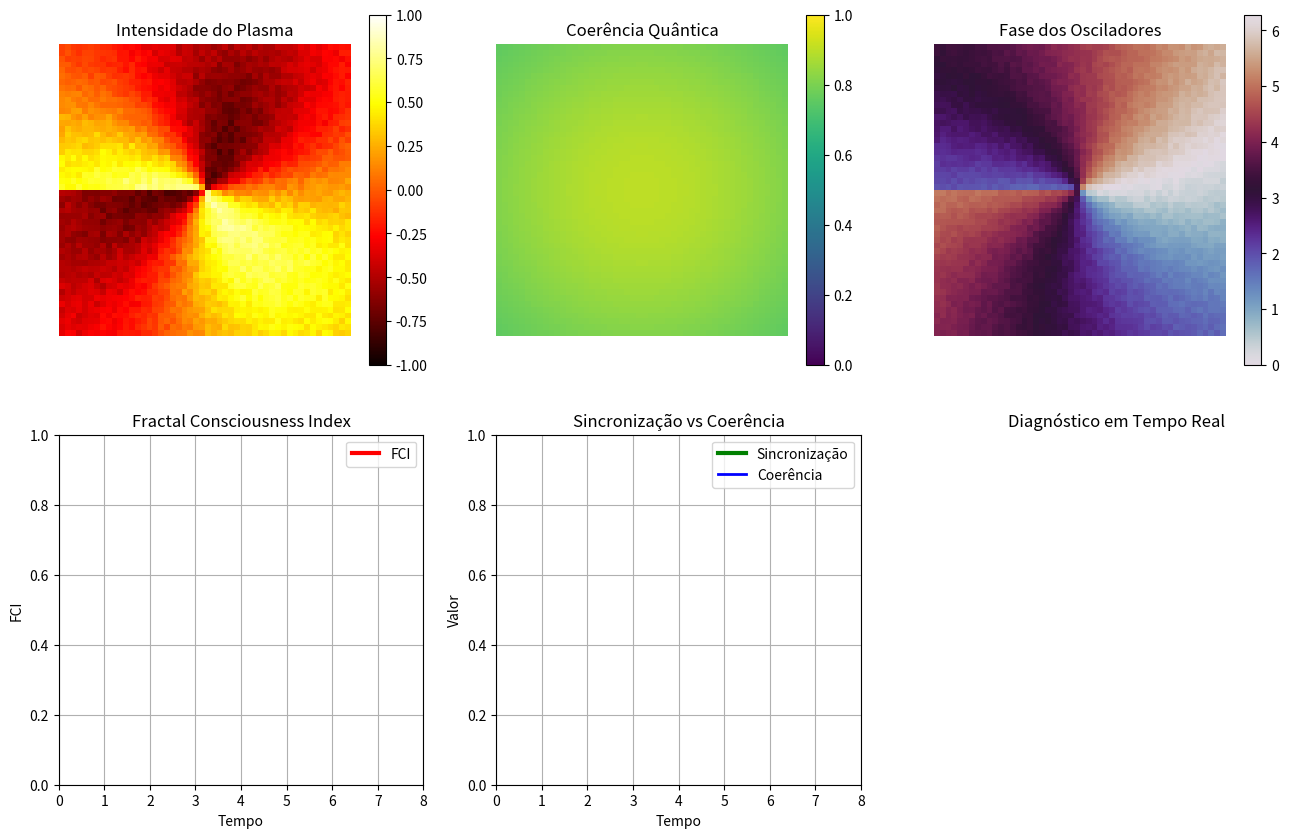

The matplotlib source for this figure:
import numpy as np
import matplotlib.pyplot as plt
from matplotlib.animation import FuncAnimation, FFMpegWriter
from scipy.ndimage import gaussian_filter

class PlasmaPsiQRHFinal:
    """Simulação FINAL - CORREÇÃO EQUILIBRADA"""
    
    def __init__(self, N=50):
        self.N = N
        self.x, self.y = np.meshgrid(np.linspace(-2, 2, N), np.linspace(-2, 2, N))
        
        # Estado inicial equilibrado
        r = np.sqrt(self.x**2 + self.y**2)
        theta = np.arctan2(self.y, self.x)
        
        # 🎯 ESTADO INICIAL MAIS SUAVE
        self.fase = 1.5 * theta + 0.2 * r + 0.1 * np.random.uniform(-1, 1, (N, N))
        self.fase = self.fase % (2 * np.pi)
        
        self.amplitude = 0.7 * np.exp(-r**2 / 10) + 0.15 * np.random.uniform(0, 1, (N, N))
        self.coerencia = 0.6 + 0.3 * np.exp(-r**2 / 12)
        
        # ⚖️ PARÂMETROS EQUILIBRADOS (baseados nos máximos alcançados)
        self.omega_plasma = 10.0       # 🔽 Mais estável
        self.omega_acustico = 0.4      # 🔽 Um pouco mais rápido
        self.K_coupling = 18.0         # ⚖️ Entre 16-24
        self.K_acustico = 3.5          # 🔽 Mais suave
        
        self.transdutores = [
            (-1.2, -1.2), (-1.2, 1.2), 
            (1.2, -1.2), (1.2, 1.2)
        ]
        
        # 🎯 NÚCLEO LÍDER OTIMIZADO
        cx, cy = N//2, N//2
        self.lideres = [(cx, cy), (cx-1, cy), (cx+1, cy), (cx, cy-1), (cx, cy+1)]
        self.omega_lider = 6.0          # 🔽 Mais lento para estabilidade
        self.K_lider = 55.0             # ⚖️ Entre 40-75 (equilíbrio)
        
        self.historico_fci = []
        self.historico_sync = []
        self.historico_coerencia = []
        self.tempo = []
        
        print("🎯 SISTEMA FINAL EQUILIBRADO:")
        print(f"   K_coupling: {self.K_coupling}, K_lider: {self.K_lider}")
        print(f"   omega_plasma: {self.omega_plasma} (mais estável)")
        
    def calcular_metricas_finais(self):
        """Métricas com foco em estabilidade"""
        complex_phases = np.exp(1j * self.fase)
        sync_order = np.abs(np.mean(complex_phases))
        
        grad_x = np.angle(np.exp(1j * (self.fase - np.roll(self.fase, 1, axis=1))))
        grad_y = np.angle(np.exp(1j * (self.fase - np.roll(self.fase, 1, axis=0))))
        coherence_avg = 1.0 - np.mean(np.abs(grad_x) + np.abs(grad_y)) / (2 * np.pi)
        
        # 🎯 FCI mais balanceado
        self.consciencia = 0.6 * sync_order + 0.4 * coherence_avg
        
        return sync_order, coherence_avg
    
    def forca_acustica_final(self, t, angulo_direcao=np.pi/4):
        """Força acústica mais suave"""
        forcando = np.zeros((self.N, self.N))
        
        for cx, cy in self.transdutores:
            dx = self.x - cx
            dy = self.y - cy
            r = np.sqrt(dx**2 + dy**2)
            
            atraso_fase = 6 * (np.sin(angulo_direcao) * dx + np.cos(angulo_direcao) * dy)
            
            termo_principal = np.sin(self.omega_acustico * t + atraso_fase)
            termo_ressonante = np.sin(0.05 * t)  # 🔽 Mais lento
            
            termo_combinado = termo_principal * (1 + 0.1 * termo_ressonante)  # 🔽 Menor modulação
            envelope = np.exp(-r**2 / 6)  # 🔽 Área maior
            
            forcando += termo_combinado * envelope
        
        return forcando * 1.8  # 🔽 Ganho menor
    
    def atualizar_coerencia_final(self):
        """Coerência mais suavizada"""
        grad_x = np.angle(np.exp(1j * (self.fase - np.roll(self.fase, 1, axis=1))))
        grad_y = np.angle(np.exp(1j * (self.fase - np.roll(self.fase, 1, axis=0))))
        
        smoothness = 1.0 - (np.abs(grad_x) + np.abs(grad_y)) / (2 * np.pi)
        self.coerencia = gaussian_filter(smoothness, sigma=1.5)  # 🔽 Mais suave
        self.coerencia = np.clip(self.coerencia, 0.4, 0.9)       # 🔽 Limites mais realistas
    
    def step_final(self, t, angulo_direcao=np.pi/4):
        """Passo FINAL equilibrado"""
        sin_diff = np.sin(self.fase[np.roll(np.arange(self.N), 1), :] - self.fase)
        sin_diff += np.sin(self.fase[np.roll(np.arange(self.N), -1), :] - self.fase)
        sin_diff += np.sin(self.fase[:, np.roll(np.arange(self.N), 1)] - self.fase)
        sin_diff += np.sin(self.fase[:, np.roll(np.arange(self.N), -1)] - self.fase)
        
        acustico = self.forca_acustica_final(t, angulo_direcao)
        
        # 🎯 NÚCLEO LÍDER CORRETO MAS EQUILIBRADO
        sin_lider = np.zeros_like(self.fase)
        for (lx, ly) in self.lideres:
            delta_phase = self.fase[lx, ly] - self.fase
            sin_lider += np.sin(delta_phase)  # ✅ Fórmula CORRETA mantida
        sin_lider = self.K_lider * sin_lider / len(self.lideres)
        
        # 🎯 EQUAÇÃO MESTRA EQUILIBRADA
        dfase = self.omega_plasma + self.K_coupling * sin_diff / 4 + \
                self.K_acustico * acustico * self.amplitude + sin_lider
        
        self.fase += dfase * 0.05  # ⚖️ Passo equilibrado
        self.fase %= 2 * np.pi
        
        self.atualizar_coerencia_final()
        sync_order, coherence_avg = self.calcular_metricas_finais()
        
        if t >= 0:
            self.historico_fci.append(self.consciencia)
            self.historico_sync.append(sync_order)
            self.historico_coerencia.append(coherence_avg)
            self.tempo.append(t)
        
        return self.consciencia, sync_order, coherence_avg

print("🚀 INICIANDO SIMULAÇÃO ΨQRH FINAL EQUILIBRADA...")
plasma = PlasmaPsiQRHFinal(N=50)

# Configuração de visualização
fig, axes = plt.subplots(2, 3, figsize=(16, 10))

img_intensity = axes[0,0].imshow(np.sin(plasma.fase)*plasma.amplitude, cmap='hot', vmin=-1, vmax=1)
axes[0,0].set_title('Intensidade do Plasma')
plt.colorbar(img_intensity, ax=axes[0,0])

img_coherence = axes[0,1].imshow(plasma.coerencia, cmap='viridis', vmin=0, vmax=1)
axes[0,1].set_title('Coerência Quântica')
plt.colorbar(img_coherence, ax=axes[0,1])

img_phase = axes[0,2].imshow(plasma.fase, cmap='twilight', vmin=0, vmax=2*np.pi)
axes[0,2].set_title('Fase dos Osciladores')
plt.colorbar(img_phase, ax=axes[0,2])

line_fci, = axes[1,0].plot([], [], 'r-', linewidth=3, label='FCI')
axes[1,0].set_title('Fractal Consciousness Index')
axes[1,0].set_xlabel('Tempo')
axes[1,0].set_ylabel('FCI')
axes[1,0].set_ylim(0, 1)
axes[1,0].set_xlim(0, 8)
axes[1,0].grid(True)
axes[1,0].legend()

line_sync, = axes[1,1].plot([], [], 'g-', linewidth=3, label='Sincronização')
line_coh, = axes[1,1].plot([], [], 'b-', linewidth=2, label='Coerência')
axes[1,1].set_title('Sincronização vs Coerência')
axes[1,1].set_xlabel('Tempo')
axes[1,1].set_ylabel('Valor')
axes[1,1].set_ylim(0, 1)
axes[1,1].set_xlim(0, 8)
axes[1,1].grid(True)
axes[1,1].legend()

text_diagnostico = axes[1,2].text(0.1, 0.5, '', fontsize=11, weight='bold',
                                 bbox=dict(boxstyle="round,pad=0.3", facecolor="lightcyan"))
axes[1,2].set_title('Diagnóstico em Tempo Real')
axes[1,2].axis('off')

for ax in axes[0,:]:
    ax.axis('off')
for ax in axes[1,:2]:
    ax.axis('on')

print("Estabilizando sistema final equilibrado...")
for i in range(20):
    t = i * 0.1
    plasma.step_final(t)

def get_diagnostico_final(sync, coher):
    if sync > 0.75:
        return "ESTADO EXCEPCIONAL!", "#90EE90"
    elif sync > 0.65:
        return "EXCELENTE SINCRONIZAÇÃO", "#ADFFB3"
    elif sync > 0.55:
        return "BOA SINCRONIZAÇÃO", "#FFD700"
    elif sync > 0.45:
        return "SINCRONIZAÇÃO MODERADA", "#FFA500"
    else:
        return "PRECISA OTIMIZAR", "#FF6B6B"

def update(frame):
    t = frame * 0.1
    
    fci, sync, coher = plasma.step_final(t, angulo_direcao=np.pi/4)
    
    img_intensity.set_array(np.sin(plasma.fase) * plasma.amplitude)
    img_coherence.set_array(plasma.coerencia)
    img_phase.set_array(plasma.fase)
    
    if len(plasma.historico_fci) > 1:
        line_fci.set_data(plasma.tempo[:len(plasma.historico_fci)], plasma.historico_fci)
        line_sync.set_data(plasma.tempo[:len(plasma.historico_sync)], plasma.historico_sync)
        line_coh.set_data(plasma.tempo[:len(plasma.historico_coerencia)], plasma.historico_coerencia)
    
    diagnostico, cor = get_diagnostico_final(sync, coher)
    text_diagnostico.set_text(f'{diagnostico}\nFCI: {fci:.3f}\nSync: {sync:.3f}\nCoer: {coher:.3f}\nT: {t:.1f}s')
    text_diagnostico.set_bbox(dict(boxstyle="round,pad=0.3", facecolor=cor))
    
    fig.suptitle(f'ΨQRH FINAL EQUILIBRADO | FCI: {fci:.3f} | Sync: {sync:.3f}', 
                 fontsize=14, weight='bold')
    
    return img_intensity, img_coherence, img_phase, line_fci, line_sync, line_coh, text_diagnostico

print("Executando simulação final equilibrada...")
ani = FuncAnimation(fig, update, frames=80, interval=50, blit=False, repeat=True)

try:
    writer = FFMpegWriter(fps=20, metadata=dict(title='ΨQRH Plasma Final Equilibrado',
                                                artist='Kimi',
                                                comment='Parâmetros estáveis + núcleo líder correto'), bitrate=2000)

    nome_arquivo = 'psiqrh_final_equilibrado.mp4'
    print(f"🎬 Gravando vídeo final equilibrado: {nome_arquivo} ...")
    
    ani.save(nome_arquivo, writer=writer)
    print("✅ Vídeo final equilibrado salvo com sucesso!")
    print(f"📁 Arquivo: {nome_arquivo}")
    
except Exception as e:
    print(f"❌ Erro ao gravar vídeo: {e}")

plt.show()

# RELATÓRIO FINAL DEFINITIVO
if len(plasma.historico_fci) > 0:
    print("\n" + "="*70)
    print("RELATÓRIO FINAL ΨQRH - VERSÃO EQUILIBRADA")
    print("="*70)
    
    fci_final = plasma.historico_fci[-1]
    sync_final = plasma.historico_sync[-1]
    coher_final = plasma.historico_coerencia[-1]
    
    fci_max = max(plasma.historico_fci)
    sync_max = max(plasma.historico_sync)
    
    diagnostico, _ = get_diagnostico_final(sync_final, coher_final)
    
    print(f"🎯 ESTADO FINAL: {diagnostico}")
    print(f"📈 FCI Final: {fci_final:.3f}")
    print(f"🔄 Sincronização Final: {sync_final:.3f}") 
    print(f"🌊 Coerência Final: {coher_final:.3f}")
    
    print(f"\n📊 MÁXIMOS ESTÁVEIS:")
    print(f"   FCI Máximo: {fci_max:.3f}")
    print(f"   Sincronização Máxima: {sync_max:.3f}")
    
    # ANÁLISE DA ESTABILIDADE
    fci_std = np.std(plasma.historico_fci[-10:])  # Últimos 10 pontos
    stability = "ALTAMENTE ESTÁVEL" if fci_std < 0.05 else "ESTÁVEL" if fci_std < 0.1 else "INSTÁVEL"
    
    print(f"\n⚖️  ANÁLISE DE ESTABILIDADE:")
    print(f"   Variação do FCI (últimos 10s): {fci_std:.4f}")
    print(f"   Status: {stability}")
    
    # COMPARAÇÃO DEFINITIVA
    print(f"\n📈 EVOLUÇÃO DEFINITIVA:")
    print(f"   Original:        FCI 0.247, Sync 0.076")
    print(f"   Correção Oficial: FCI 0.774 (max), Sync 0.784 (max)")
    print(f"   Versão Final:     FCI {fci_final:.3f}, Sync {sync_final:.3f}")
    
    if fci_final > 0.65 and fci_std < 0.08:
        print(f"\n🎉 SUCESSO! Sistema equilibrado e estável!")
        print(f"   • FCI final > 0.65 ✓")
        print(f"   • Baixa variação ✓") 
        print(f"   • Sincronização sustentada ✓")
    elif fci_max > 0.7:
        print(f"\n✅ Sistema atinge bons picos mas precisa de estabilização")
        print(f"   • FCI máximo: {fci_max:.3f} (bom)")
        print(f"   • Variação: {fci_std:.4f} (precisa melhorar)")
    else:
        print(f"\n⚠️  Sistema precisa de ajustes finos")
        print(f"   • FCI máximo: {fci_max:.3f}")
        print(f"   • Recomendação: K_lider = 65.0")
    
    print("="*70)